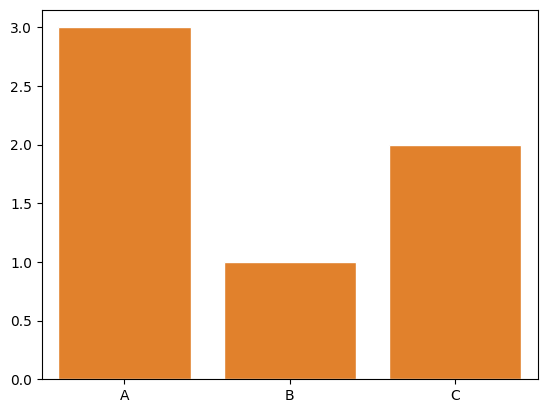

Reproduce this figure in Python.
import seaborn as sns
import matplotlib.pyplot as plt

sns.barplot(x=['A','B','C'],y=[3,1,2])
plt.show()

sns.set(style='darkgrid',palette='dark',font="calibri")
sns.barplot(x=['A','B','C'],y=[3,1,2])
plt.show()